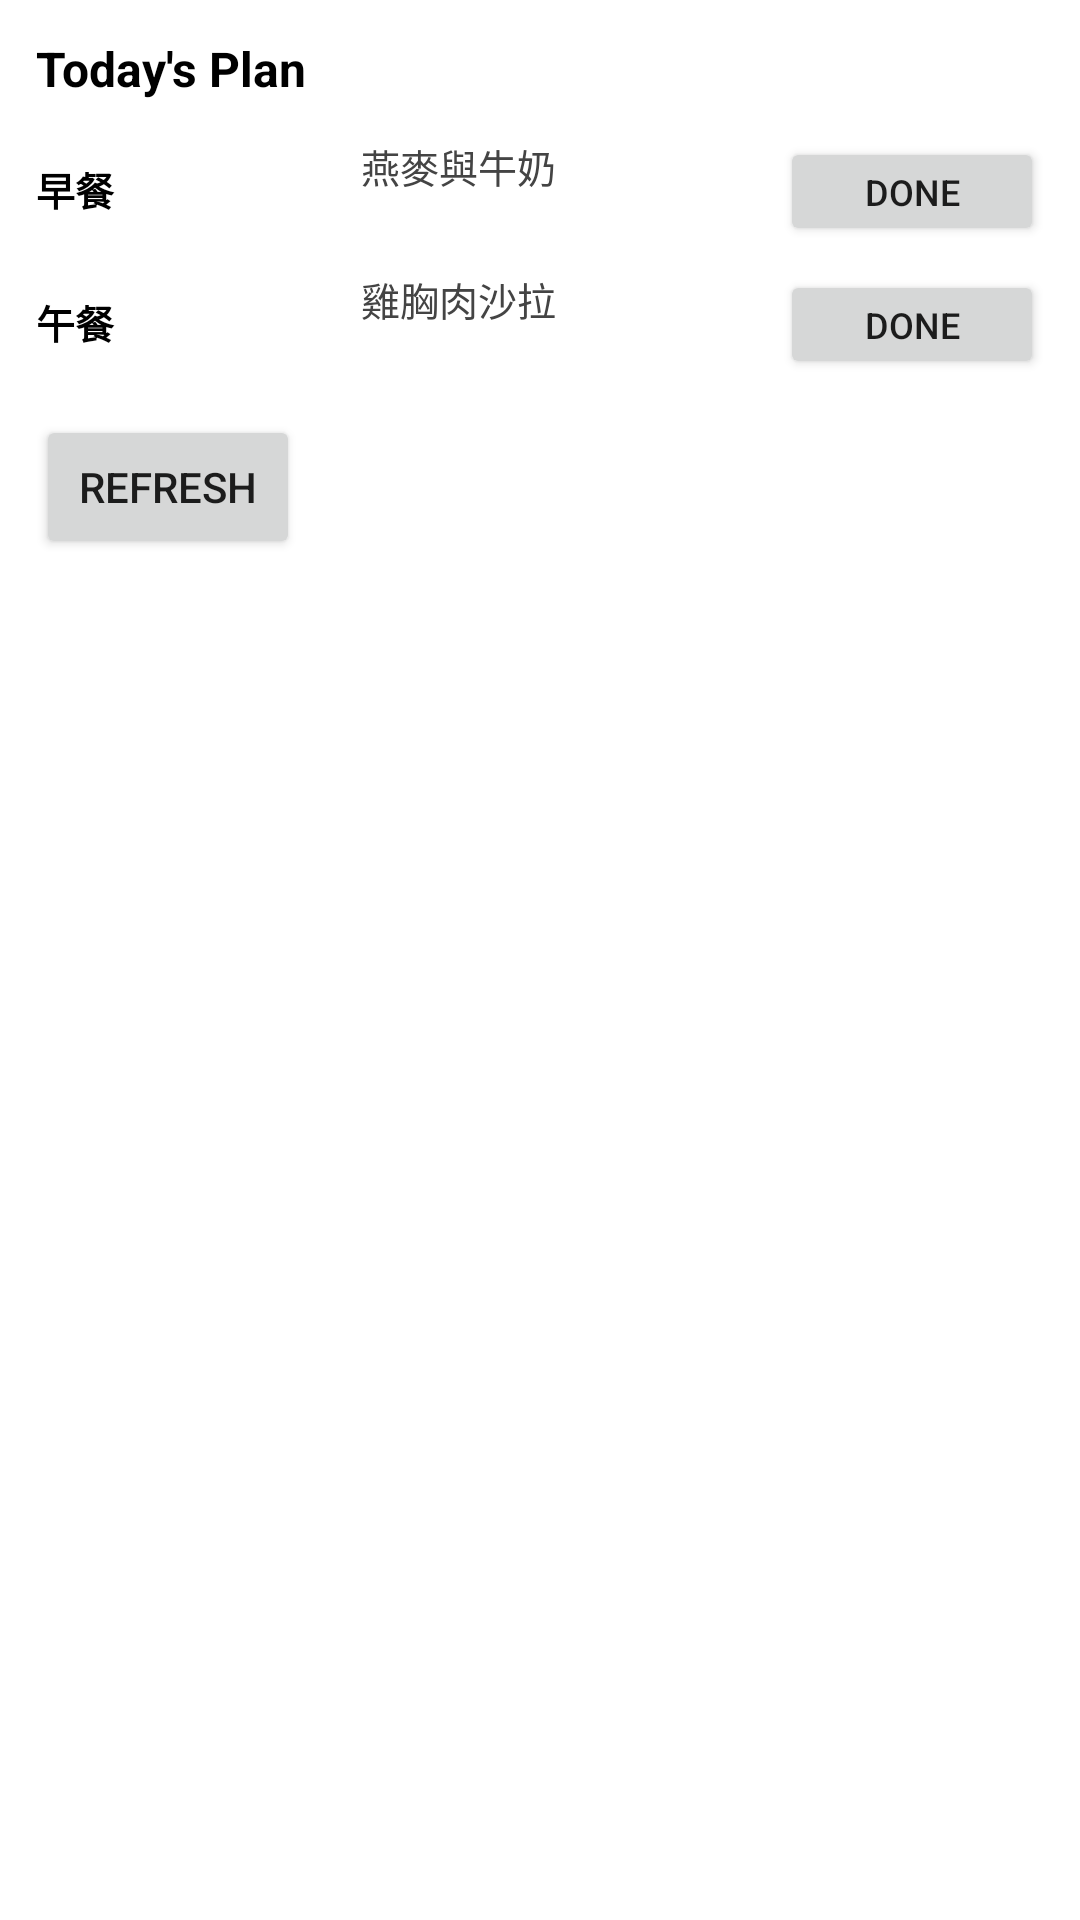

Layout XML and referenced resources for this Android screen:
<!-- AndroidManifest.xml: application theme Theme.Mealoo -->
<!-- res/layout/plan_widget_preview.xml -->
<?xml version="1.0" encoding="utf-8"?>
<LinearLayout xmlns:android="http://schemas.android.com/apk/res/android"
    android:layout_width="match_parent"
    android:layout_height="wrap_content"
    android:background="@android:color/white"
    android:orientation="vertical"
    android:padding="12dp">

    <TextView
        android:id="@+id/plan_widget_title"
        android:layout_width="match_parent"
        android:layout_height="wrap_content"
        android:text="Today's Plan"
        android:textColor="#000000"
        android:textSize="16sp"
        android:textStyle="bold" />

    <LinearLayout
        android:id="@+id/plan_widget_list"
        android:layout_width="match_parent"
        android:layout_height="wrap_content"
        android:layout_marginTop="8dp"
        android:orientation="vertical">

        <LinearLayout
            android:layout_width="match_parent"
            android:layout_height="wrap_content"
            android:orientation="horizontal"
            android:paddingTop="4dp"
            android:paddingBottom="4dp">
            <TextView
                android:layout_width="0dp"
                android:layout_height="wrap_content"
                android:layout_weight="0.35"
                android:text="早餐"
                android:textStyle="bold"
                android:textSize="13sp"
                android:textColor="#000000"/>
            <LinearLayout
                android:layout_width="0dp"
                android:layout_height="wrap_content"
                android:layout_weight="0.45"
                android:orientation="vertical">
                <TextView
                    android:layout_width="match_parent"
                    android:layout_height="wrap_content"
                    android:text="燕麥與牛奶"
                    android:textSize="13sp"
                    android:textColor="#444444"/>
            </LinearLayout>
            <Button
                android:layout_width="wrap_content"
                android:layout_height="wrap_content"
                android:text="Done"
                android:textSize="12sp"
                android:minHeight="0dp"/>
        </LinearLayout>

        <LinearLayout
            android:layout_width="match_parent"
            android:layout_height="wrap_content"
            android:orientation="horizontal"
            android:paddingTop="4dp"
            android:paddingBottom="4dp">
            <TextView
                android:layout_width="0dp"
                android:layout_height="wrap_content"
                android:layout_weight="0.35"
                android:text="午餐"
                android:textStyle="bold"
                android:textSize="13sp"
                android:textColor="#000000"/>
            <LinearLayout
                android:layout_width="0dp"
                android:layout_height="wrap_content"
                android:layout_weight="0.45"
                android:orientation="vertical">
                <TextView
                    android:layout_width="match_parent"
                    android:layout_height="wrap_content"
                    android:text="雞胸肉沙拉"
                    android:textSize="13sp"
                    android:textColor="#444444"/>
            </LinearLayout>
            <Button
                android:layout_width="wrap_content"
                android:layout_height="wrap_content"
                android:text="Done"
                android:textSize="12sp"
                android:minHeight="0dp"/>
        </LinearLayout>

    </LinearLayout>

    <Button
        android:id="@+id/plan_widget_refresh"
        android:layout_width="wrap_content"
        android:layout_height="wrap_content"
        android:layout_marginTop="8dp"
        android:text="Refresh" />
</LinearLayout>
<!-- resources referenced by this layout -->
<resources>
  <style name="Theme.Mealoo" parent="android:Theme.Material.Light.NoActionBar" />
</resources>
